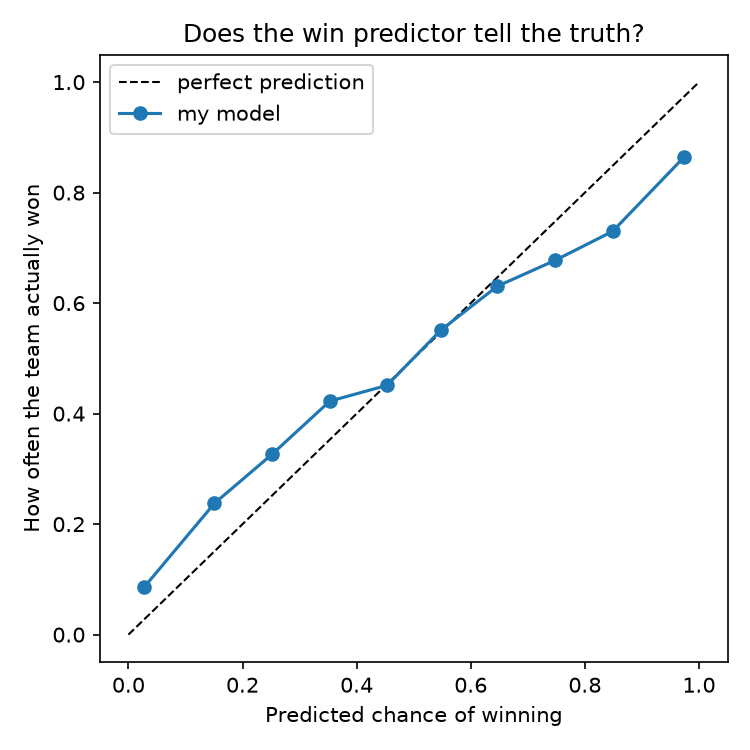

Values plotted in this chart, from the file beside it:
, mean_pred, observed, n
(-0.001, 0.1], 0.02706, 0.08533, 29426
(0.1, 0.2], 0.1508, 0.2377, 12349
(0.2, 0.3], 0.2516, 0.3263, 14320
(0.3, 0.4], 0.3529, 0.4226, 17644
(0.4, 0.5], 0.4533, 0.4512, 24777
(0.5, 0.6], 0.5476, 0.5511, 28635
(0.6, 0.7], 0.6465, 0.6306, 20342
(0.7, 0.8], 0.7478, 0.6774, 14575
(0.8, 0.9], 0.8486, 0.7299, 12003
(0.9, 1.0], 0.9746, 0.8651, 24958
